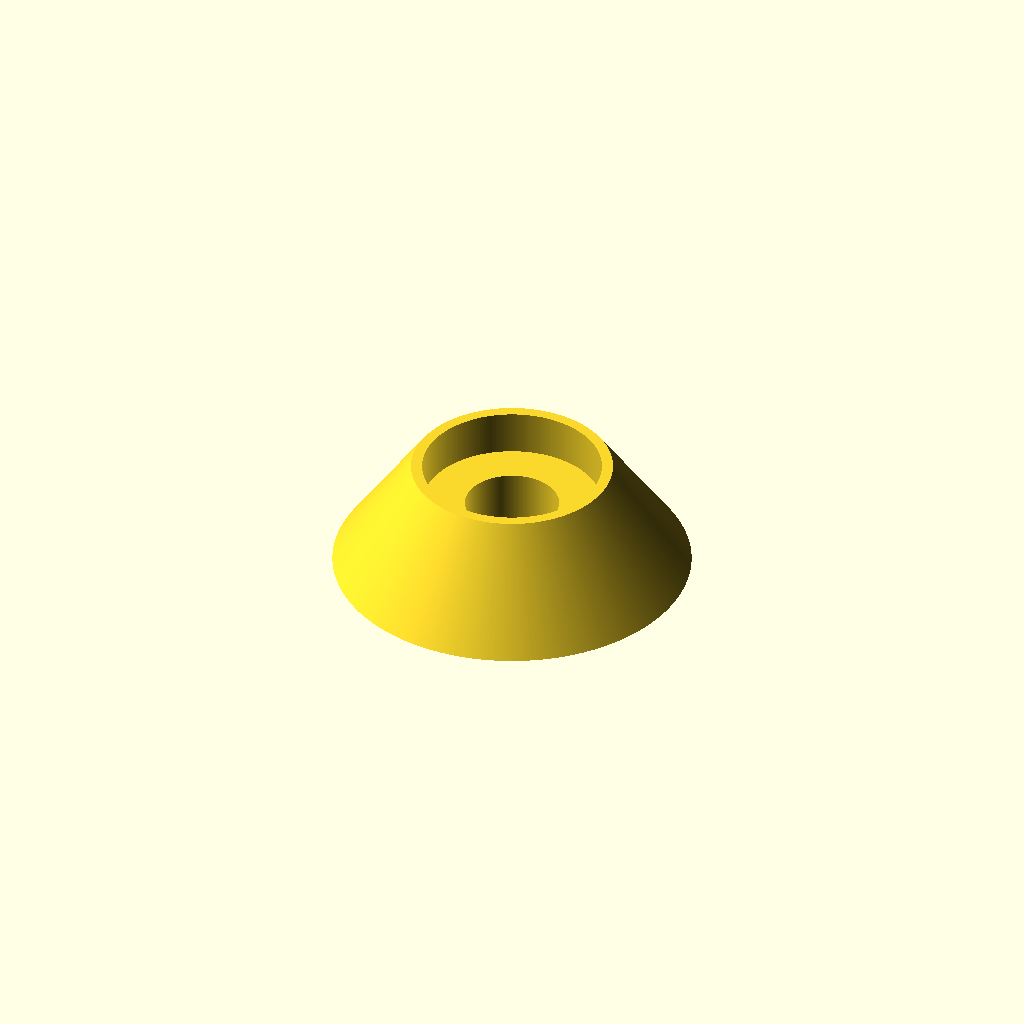
Cell 1: rendered with the file's own defaults.
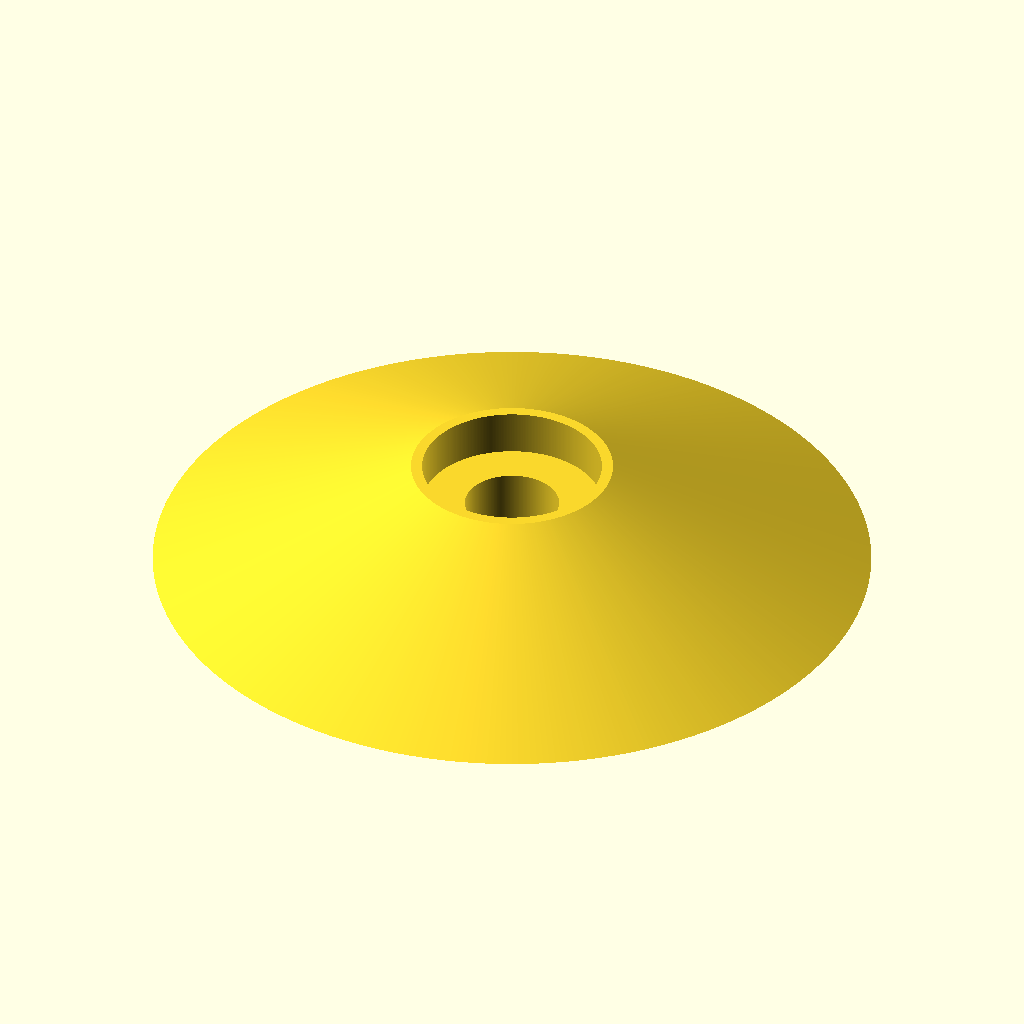
Cell 2: the same model with base_diameter = 32.
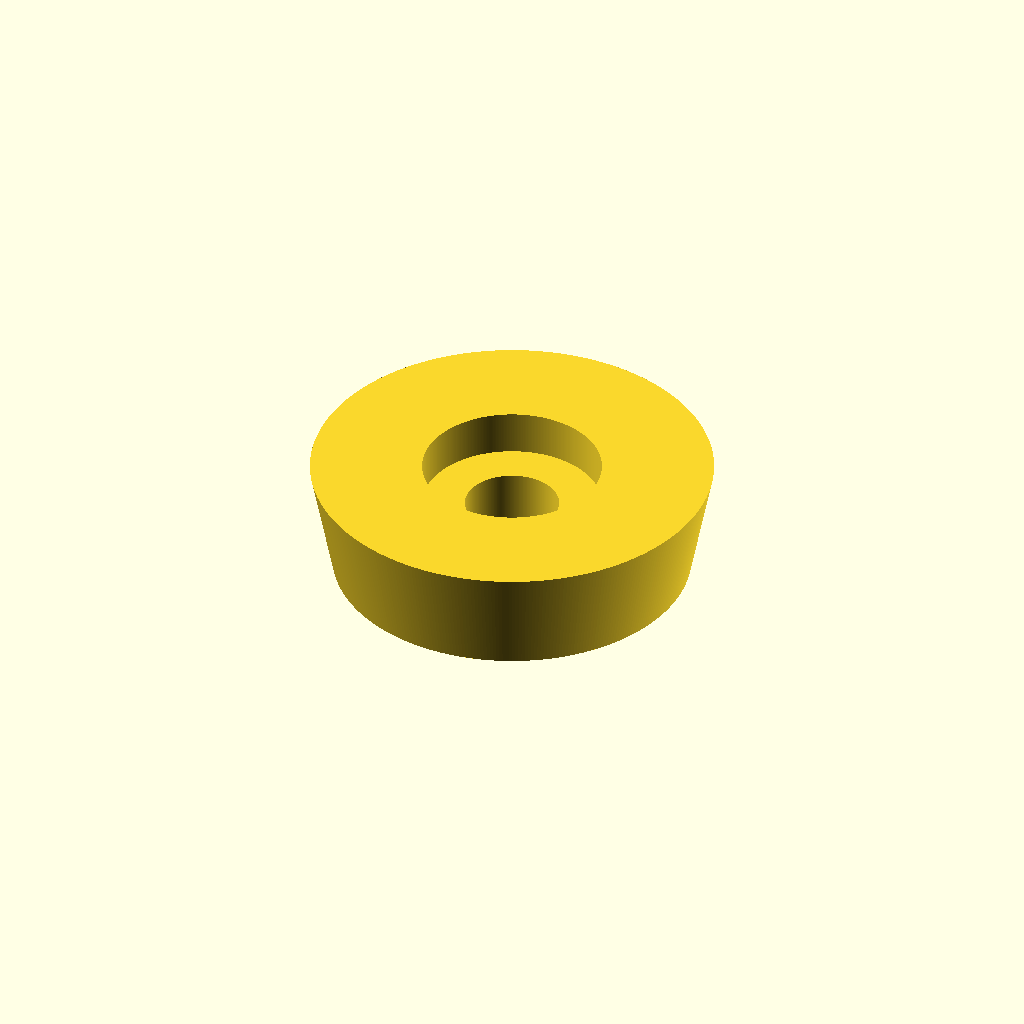
Cell 3: top_diameter = 18 (everything else at default).
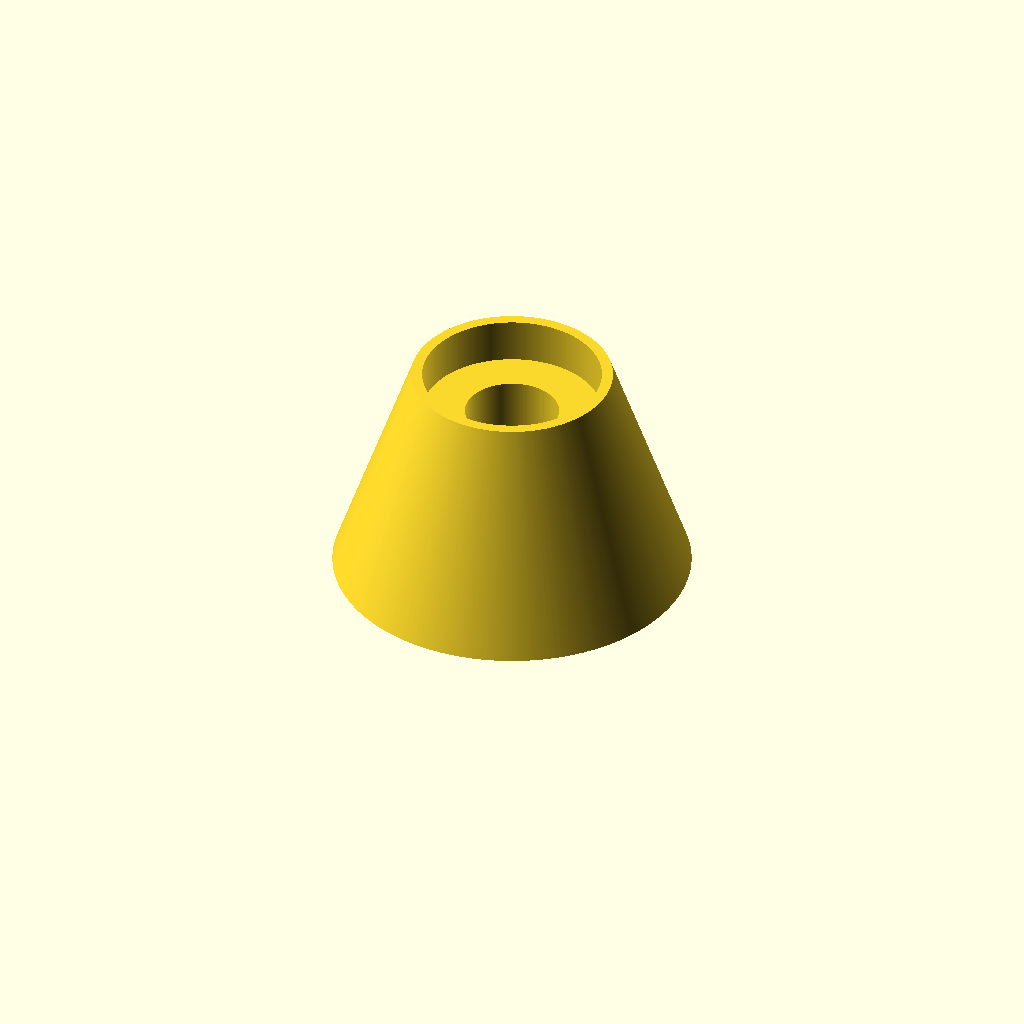
Cell 4: the same model with height = 10.
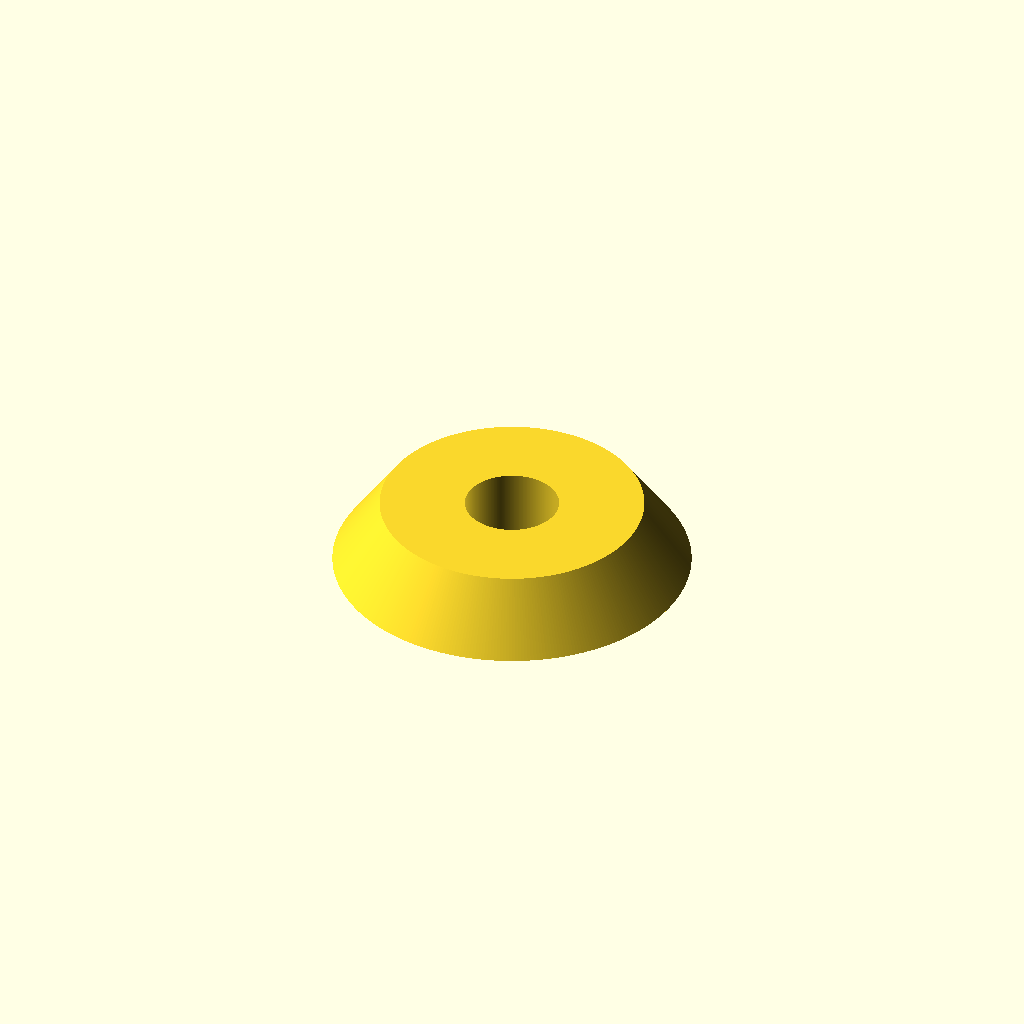
Cell 5: the same model with recess_diameter = 16.02.
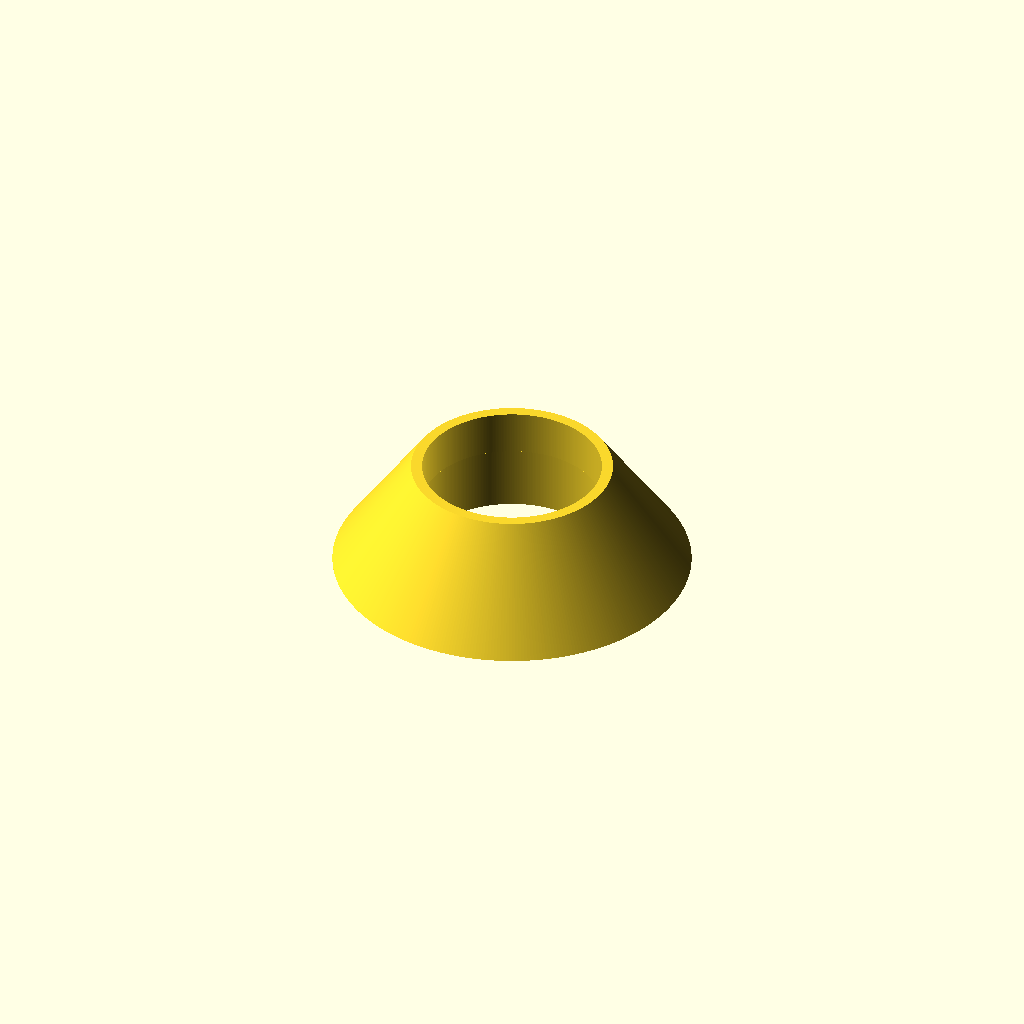
Cell 6 — hole_diameter set to 8.4, the other parameters unchanged.
One fixed orthographic camera (rotation 55°, 0°, 25°; colour scheme Cornfield) for every cell.
OpenSCAD source file household/SuitCaseFoot.scad:
include <BOSL2/std.scad>

base_diameter=16;
top_diameter=9;
height=5;
recess_diameter=8.01;
hole_diameter=4.2;

base_r = base_diameter/2;
top_r = top_diameter/2;
hole_r = hole_diameter/2;
recess_r = recess_diameter/2;

render()
difference(){
	cylinder(height,base_r,top_r,$fn=360);
	cylinder(height-2,hole_r,hole_r,$fn=360);
	translate([0,0,height-2]) cylinder(2,recess_r,recess_r,$fn=360);
}
Parameter table extracted from the source (name, type, default, range or options):
base_diameter: number, default 16
top_diameter: number, default 9
height: number, default 5
recess_diameter: number, default 8.01
hole_diameter: number, default 4.2
